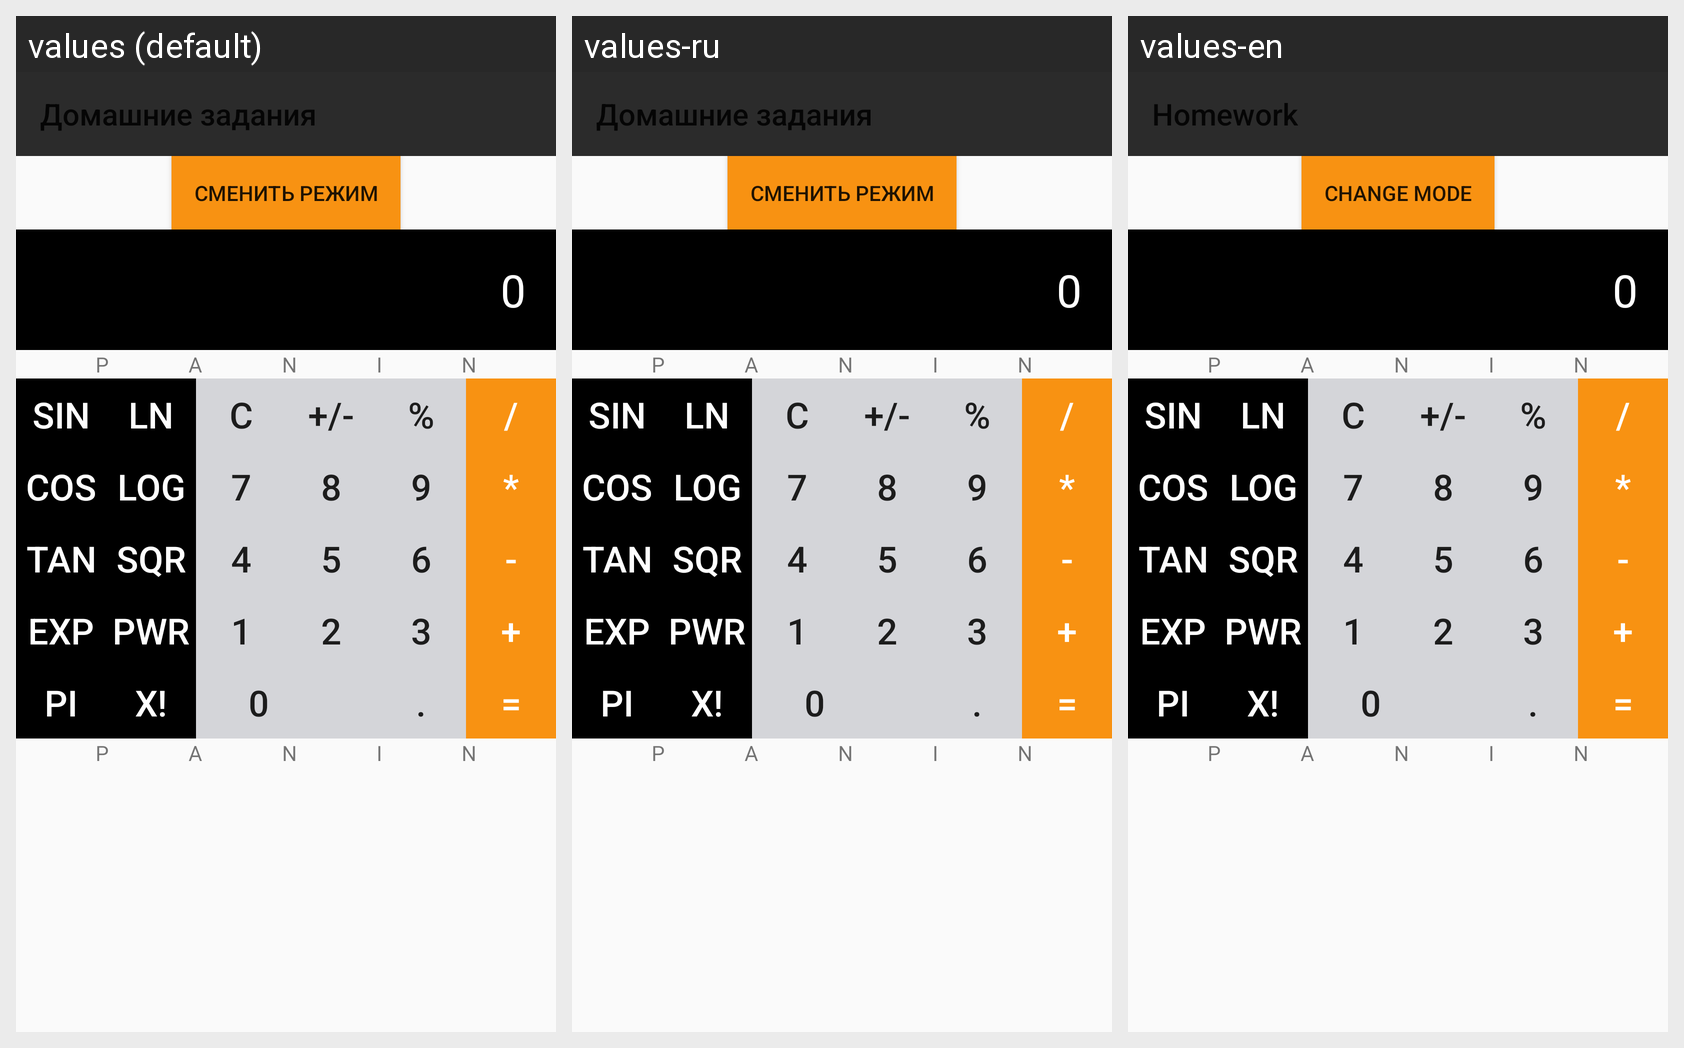

For this localized Android screen grid, give each drawn string resource with its value in every locale shown.
Android screen res/layout/activity_322.xml rendered under 3 locales, left to right: values (default), values-ru, values-en. Device: Nexus 5 (rendered at 1080×1920; each locale shown at half size, 540×960, under a caption strip naming it); theme AppThemeBlack.
Strings drawn on this screen, with the default value and each locale's value (text and hints the layout hard-codes, and strings that could not be matched under every locale, appear in the picture but are not listed):

calc_mode_switch_button
  values: Сменить режим
  values-ru: Сменить режим
  values-en: Change mode

calc_zero
  values: 0
  values-ru: 0
  values-en: 0

calc_reset
  values: С
  values-ru: С
  values-en: С

calc_plus_minus
  values: +/-
  values-ru: +/-
  values-en: +/-

calc_percent
  values: %
  values-ru: %
  values-en: %

calc_seven
  values: 7
  values-ru: 7
  values-en: 7

calc_eight
  values: 8
  values-ru: 8
  values-en: 8

calc_nine
  values: 9
  values-ru: 9
  values-en: 9

calc_four
  values: 4
  values-ru: 4
  values-en: 4

calc_five
  values: 5
  values-ru: 5
  values-en: 5

calc_six
  values: 6
  values-ru: 6
  values-en: 6

calc_one
  values: 1
  values-ru: 1
  values-en: 1

calc_two
  values: 2
  values-ru: 2
  values-en: 2

calc_three
  values: 3
  values-ru: 3
  values-en: 3

calc_dot
  values: .
  values-ru: .
  values-en: .

calc_divide
  values: /
  values-ru: /
  values-en: /

calc_multiply
  values: *
  values-ru: *
  values-en: *

calc_minus
  values: -
  values-ru: -
  values-en: -

calc_plus
  values: +
  values-ru: +
  values-en: +

calc_equals
  values: =
  values-ru: =
  values-en: =

calc_sin
  values: sin
  values-ru: sin
  values-en: sin

calc_cos
  values: cos
  values-ru: cos
  values-en: cos

calc_tan
  values: tan
  values-ru: tan
  values-en: tan

calc_exp
  values: EXP
  values-ru: EXP
  values-en: EXP

calc_PI
  values: PI
  values-ru: PI
  values-en: PI

calc_ln
  values: ln
  values-ru: ln
  values-en: ln

calc_log
  values: log
  values-ru: log
  values-en: log

calc_square
  values: SQR
  values-ru: SQR
  values-en: SQR

calc_pwr
  values: PWR
  values-ru: PWR
  values-en: PWR

calc_factorial
  values: x!
  values-ru: x!
  values-en: x!

app_name
  values: Домашние задания
  values-ru: Домашние задания
  values-en: Homework

letter_p
  values: P
  values-ru: P
  values-en: P

letter_a
  values: A
  values-ru: A
  values-en: A

letter_n
  values: N
  values-ru: N
  values-en: N

letter_i
  values: I
  values-ru: I
  values-en: I
